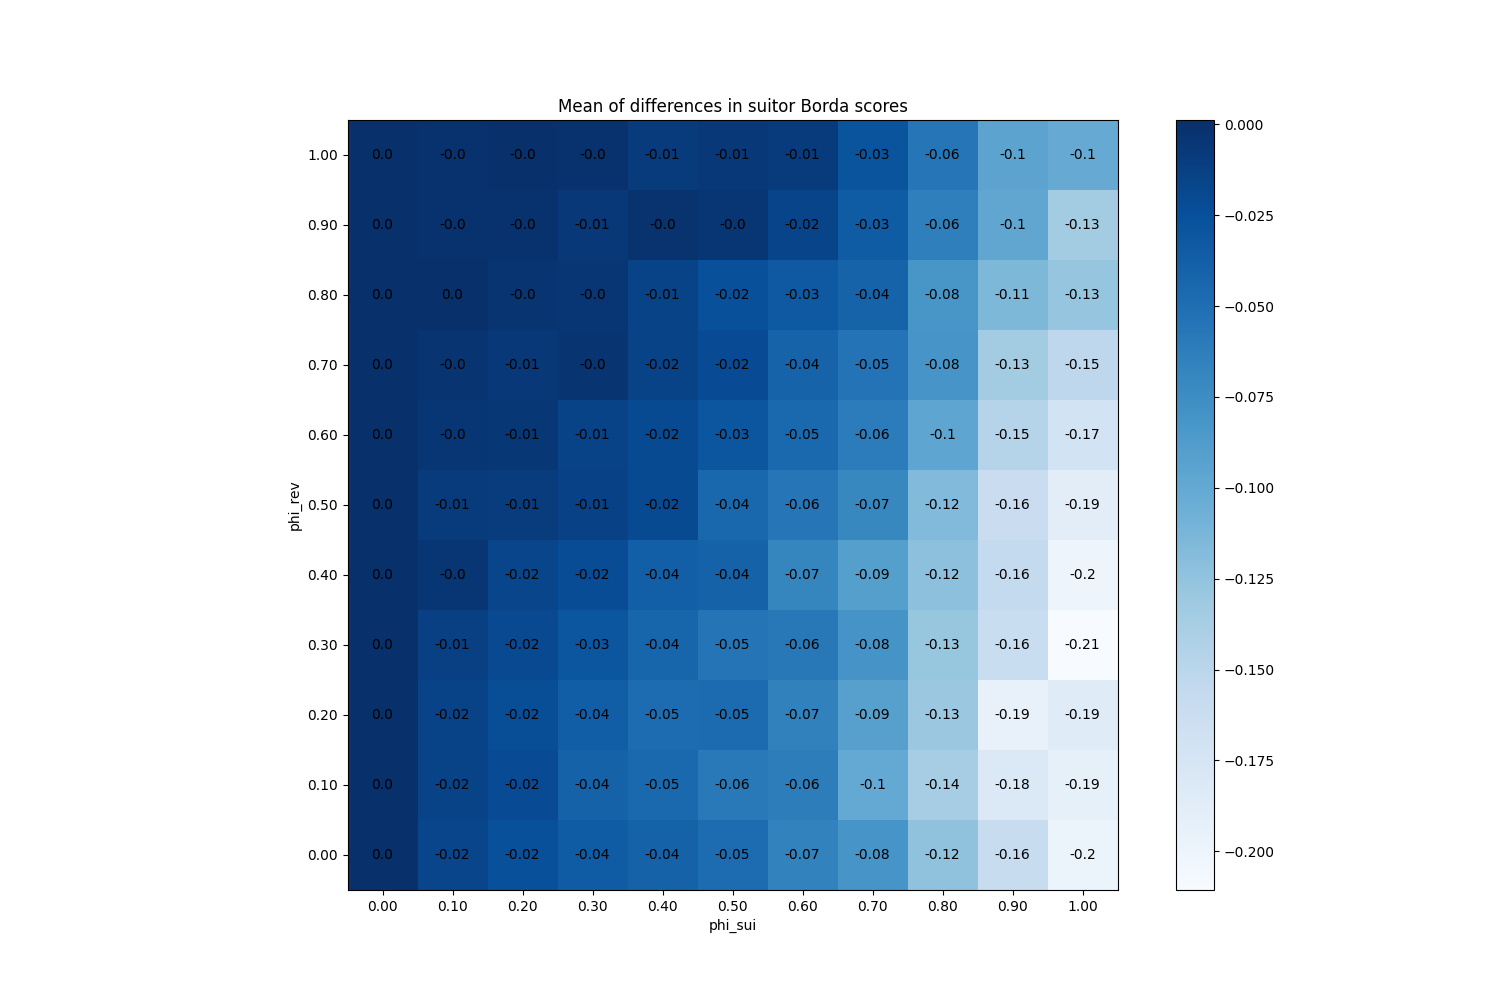

Values plotted in this chart, from the file beside it:
phi_sui, phi_rev
(0.0, 0.0), 0
(0.0, 0.1), 0
(0.0, 0.2), 0
(0.0, 0.3), 0
(0.0, 0.4), 0
(0.0, 0.5), 0
(0.0, 0.6), 0
(0.0, 0.7), 0
(0.0, 0.8), 0
(0.0, 0.9), 0
(0.0, 1.0), 0
(0.1, 0.0), -0.01633
(0.1, 0.1), -0.0152
(0.1, 0.2), -0.01507
(0.1, 0.3), -0.01267
(0.1, 0.4), -0.004267
(0.1, 0.5), -0.008
(0.1, 0.6), -0.004
(0.1, 0.7), -0.002133
(0.1, 0.8), 0.0012
(0.1, 0.9), -0.0006667
(0.1, 1.0), -0.0004667
(0.2, 0.0), -0.02467
(0.2, 0.1), -0.02173
(0.2, 0.2), -0.0234
(0.2, 0.3), -0.01967
(0.2, 0.4), -0.01647
(0.2, 0.5), -0.008933
(0.2, 0.6), -0.0052
(0.2, 0.7), -0.005867
(0.2, 0.8), -0.003267
(0.2, 0.9), -0.0007333
(0.2, 1.0), -0.0001333
(0.3, 0.0), -0.0352
(0.3, 0.1), -0.03953
(0.3, 0.2), -0.03647
(0.3, 0.3), -0.02973
(0.3, 0.4), -0.0222
(0.3, 0.5), -0.01333
(0.3, 0.6), -0.01453
(0.3, 0.7), -0.002933
(0.3, 0.8), -0.0038
(0.3, 0.9), -0.0058
(0.3, 1.0), -0.001067
(0.4, 0.0), -0.03973
(0.4, 0.1), -0.04567
(0.4, 0.2), -0.04827
(0.4, 0.3), -0.04187
(0.4, 0.4), -0.03727
(0.4, 0.5), -0.02113
(0.4, 0.6), -0.02087
(0.4, 0.7), -0.01513
(0.4, 0.8), -0.01467
(0.4, 0.9), -0.002
(0.4, 1.0), -0.008
(0.5, 0.0), -0.04807
(0.5, 0.1), -0.05853
(0.5, 0.2), -0.04753
(0.5, 0.3), -0.05487
(0.5, 0.4), -0.04
... 61 more rows
